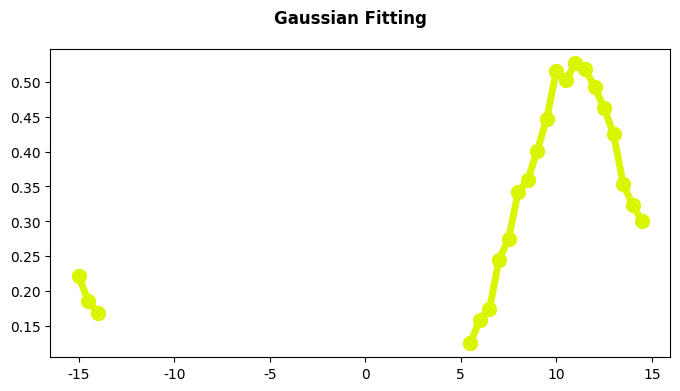

Generate this figure with matplotlib: (Note: this script raises an exception after producing the figure.)
%matplotlib inline
import matplotlib
import numpy as np
matplotlib.rcParams['font.family'] = 'serif'
matplotlib.rcParams['font.serif'] = ['Arial']
matplotlib.rcParams['font.sans-serif'] = ['System Font', 'Verdana', 'Arial']
matplotlib.rcParams['figure.dpi'] = 108

def sgfit(x, y, va=None, noise=False):
    if va is None:
        # Normal Gaussian fitting
        sum_x = np.sum(x)
        sum_x2 = np.sum(x ** 2)
        sum_x3 = np.sum(x ** 3)
        sum_x4 = np.sum(x ** 4)
        M = np.matrix([[len(x), sum_x, sum_x2], [sum_x, sum_x2, sum_x3], [sum_x2, sum_x3, sum_x4]])
        B = np.matrix([[np.sum(np.log(y))], [np.sum(np.multiply(x, np.log(y)))], [np.sum(np.multiply(x ** 2, np.log(y)))]])
        d = np.linalg.solve(M, B)
        a = d.item(0)
        b = d.item(1)
        c = d.item(2)

        A = np.exp(a - b ** 2 / (4 * c))
        mu = -b / (2 * c)
        if c > 0:
            # Failed
            print('Warning. Unable to estimate sig.')
            sig = 1.0e-7
        else:
            sig = np.sqrt(-1 / (2 * c))
    else:
        # Normalize the x-values to [-pi, pi]
        omega = x / va * np.pi
        
        # Complex-plane representation
        c = np.multiply([max(0, x) for x in y], np.exp(1j * omega))
        
        # Angle of the sum of the vectors
        mu = np.angle(np.sum(c))
        
        # Shift the x-axis
        d = c * np.exp(-1j * mu)
        
        # New x-axis
        x = np.angle(d) / np.pi * va;
        
        # Convert mu back to original span
        mu = mu / np.pi * va

        # Now we estimate
        if noise:
            y2 = y ** 2
            for k in range(10):
                x2 = x ** 2
                x4 = x2 ** 2
                sum_y2 = np.sum(y2)
                sum_x2_y2 = np.sum(x2 * y2)
                sum_x4_y2 = np.sum(x4 * y2)
                # 2 x 2 matrix inversion
                a = sum_y2; b = c = sum_x2_y2; d = sum_x4_y2
                M = 1.0 / (a * d - b * c) * np.array([[d, -b], [-c, a]])
                B = np.array([np.sum(y2 * np.log(y)), np.sum((x2 * y2) * np.log(y))])
                d = np.matmul(M, B)

                Ak = np.exp(d[0])
                sigk = np.sqrt(-1 / (2 * d[1]))
                print('mu = {0:.4f}   sig = {1:.4f}   A = {2:.4f} (k = {3})'.format(mu, sigk, Ak, k))

                y2 = np.exp(d[0] + d[1] * x2)

            A = Ak
            sig = sigk
        else:
            sum_x2 = np.sum(np.abs(x) ** 2)
            sum_x4 = np.sum(np.abs(x) ** 4)
            a = len(x); b = c = sum_x2; d = sum_x4
            M = 1.0 / (a * d - b * c) * np.array([[d, -b], [-c, a]])
            B = np.array([np.sum(np.log(y)), np.sum(np.multiply(x ** 2, np.log(y)))])
            d = np.matmul(M, B)

            A = np.exp(d[0])
            sig = np.sqrt(-1 / (2 * d[1]))
    return A, sig, mu

def spec(x, va, A, mu, sig, N):
    y = (A * np.exp(-(x - mu) ** 2 / (2 * sig ** 2))
    + A * np.exp(-(x - mu + 2 * va) ** 2 / (2 * sig ** 2))
    + A * np.exp(-(x - mu - 2 * va) ** 2 / (2 * sig ** 2))
    + 0.5 * N)
    return y

# Some basic parameters
N = 60
va = 15
x = np.arange(0, N) / N * 2 * va - va

A = 0.5
mu = 11
sig = 3
An = 0.1 * A

# Generate a prestine spectrum
y = spec(x, va, A, mu, sig, An)

# Store a copy of the original
yo = y

# Pertube the amplitudes
# y = (np.random.rand(N) + 0.5) * y

# Additive noise
n = An * (np.random.rand(N) - 0.5)

# Add noise
y = y + n

# Some threshold to select what data samples to use
th = 0.5 * np.sqrt(np.mean(y ** 2))

# Mask of good samples
mask = y > th

ye = y - 0.5 * An

A1, sig1, mu1 = sgfit(x[mask], ye[mask])
y1s = spec(x, va, A1, mu1, sig1, An)

A2, sig2, mu2 = sgfit(x[mask], ye[mask], va)
y2s = spec(x, va, A2, mu2, sig2, An)

# A3, sig3, mu3 = sgfit(x[mask], y[mask], va, noise=True)
A3, sig3, mu3 = sgfit(x, y, va, noise=True)
y3s = spec(x, va, A3, mu3, sig3, An)

highlight = [0.85, 0.96, 0]

gt = 'mu = {0:.4f}   sig = {1:.4f}   A = {2:.4f} (ground truth)'.format(mu, sig, A)
m1 = 'mu = {0:.4f}   sig = {1:.4f}   A = {2:.4f} (conventional)'.format(mu1, sig1, A1)
m2 = 'mu = {0:.4f}   sig = {1:.4f}   A = {2:.4f} (SGFIT)'.format(mu2, sig2, A2)
m3 = 'mu = {0:.4f}   sig = {1:.4f}   A = {2:.4f} (SGFIT iter)'.format(mu3, sig3, A3)

fig = matplotlib.pyplot.figure(figsize=(8,4))
# fig.suptitle('Conventional Gaussian Fitting vs SGFIT', fontweight='bold')
fig.suptitle('Gaussian Fitting', fontweight='bold')
if mask[0]:
    e = list(mask).index(False)
    matplotlib.pyplot.plot(x[0:e], y[0:e], color=highlight, linewidth=5)
    e = N - list(mask[::-1]).index(False)
    matplotlib.pyplot.plot(x[e:], y[e:], color=highlight, linewidth=5)
else:
    matplotlib.pyplot.plot(x[mask], y[mask], color=highlight, linewidth=5)
h1, = matplotlib.pyplot.plot(x[mask], y[mask], '.', color=highlight, markersize=20)
h2, = matplotlib.pyplot.plot(x, y, '.', MarkerSize=10, color=[0.85, 0.2, 0])
h3, = matplotlib.pyplot.plot(x, yo, color=[0.9, 0.6, 0])
h4, = matplotlib.pyplot.plot(x, y1s, '--', color=[0.7, 0.2, 0.8])
h5, = matplotlib.pyplot.plot(x, y2s, '-.', color=[0.4, 0.8, 0.0])
h6, = matplotlib.pyplot.plot(x, y3s, '-.', color=[0.3, 0.2, 0.8])
matplotlib.pyplot.grid()
matplotlib.pyplot.ylim((0.0, 2.0 * A))
matplotlib.pyplot.xlabel('Velocity (m/s)')
matplotlib.pyplot.ylabel('Amplitude')
matplotlib.pyplot.legend([h1, h2, h3, h4, h5, h6], ['Used Samples', 'Original Dataset', gt, m1, m2, m3])
# matplotlib.pyplot.legend([h1, h2, h3, h4], ['Used Samples', 'Original Dataset', tstr, m1])

# fig.savefig('blob/fig2.png')

